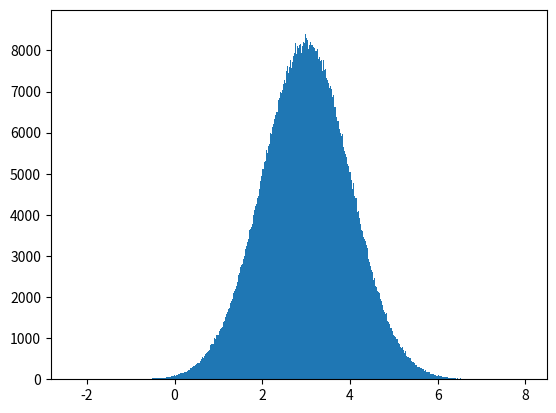

Source code (Python):
import numpy as np
import matplotlib.pyplot as plt


a = np.random.normal(3,1,10000000)


plt.hist(a, bins=5000)
plt.show()